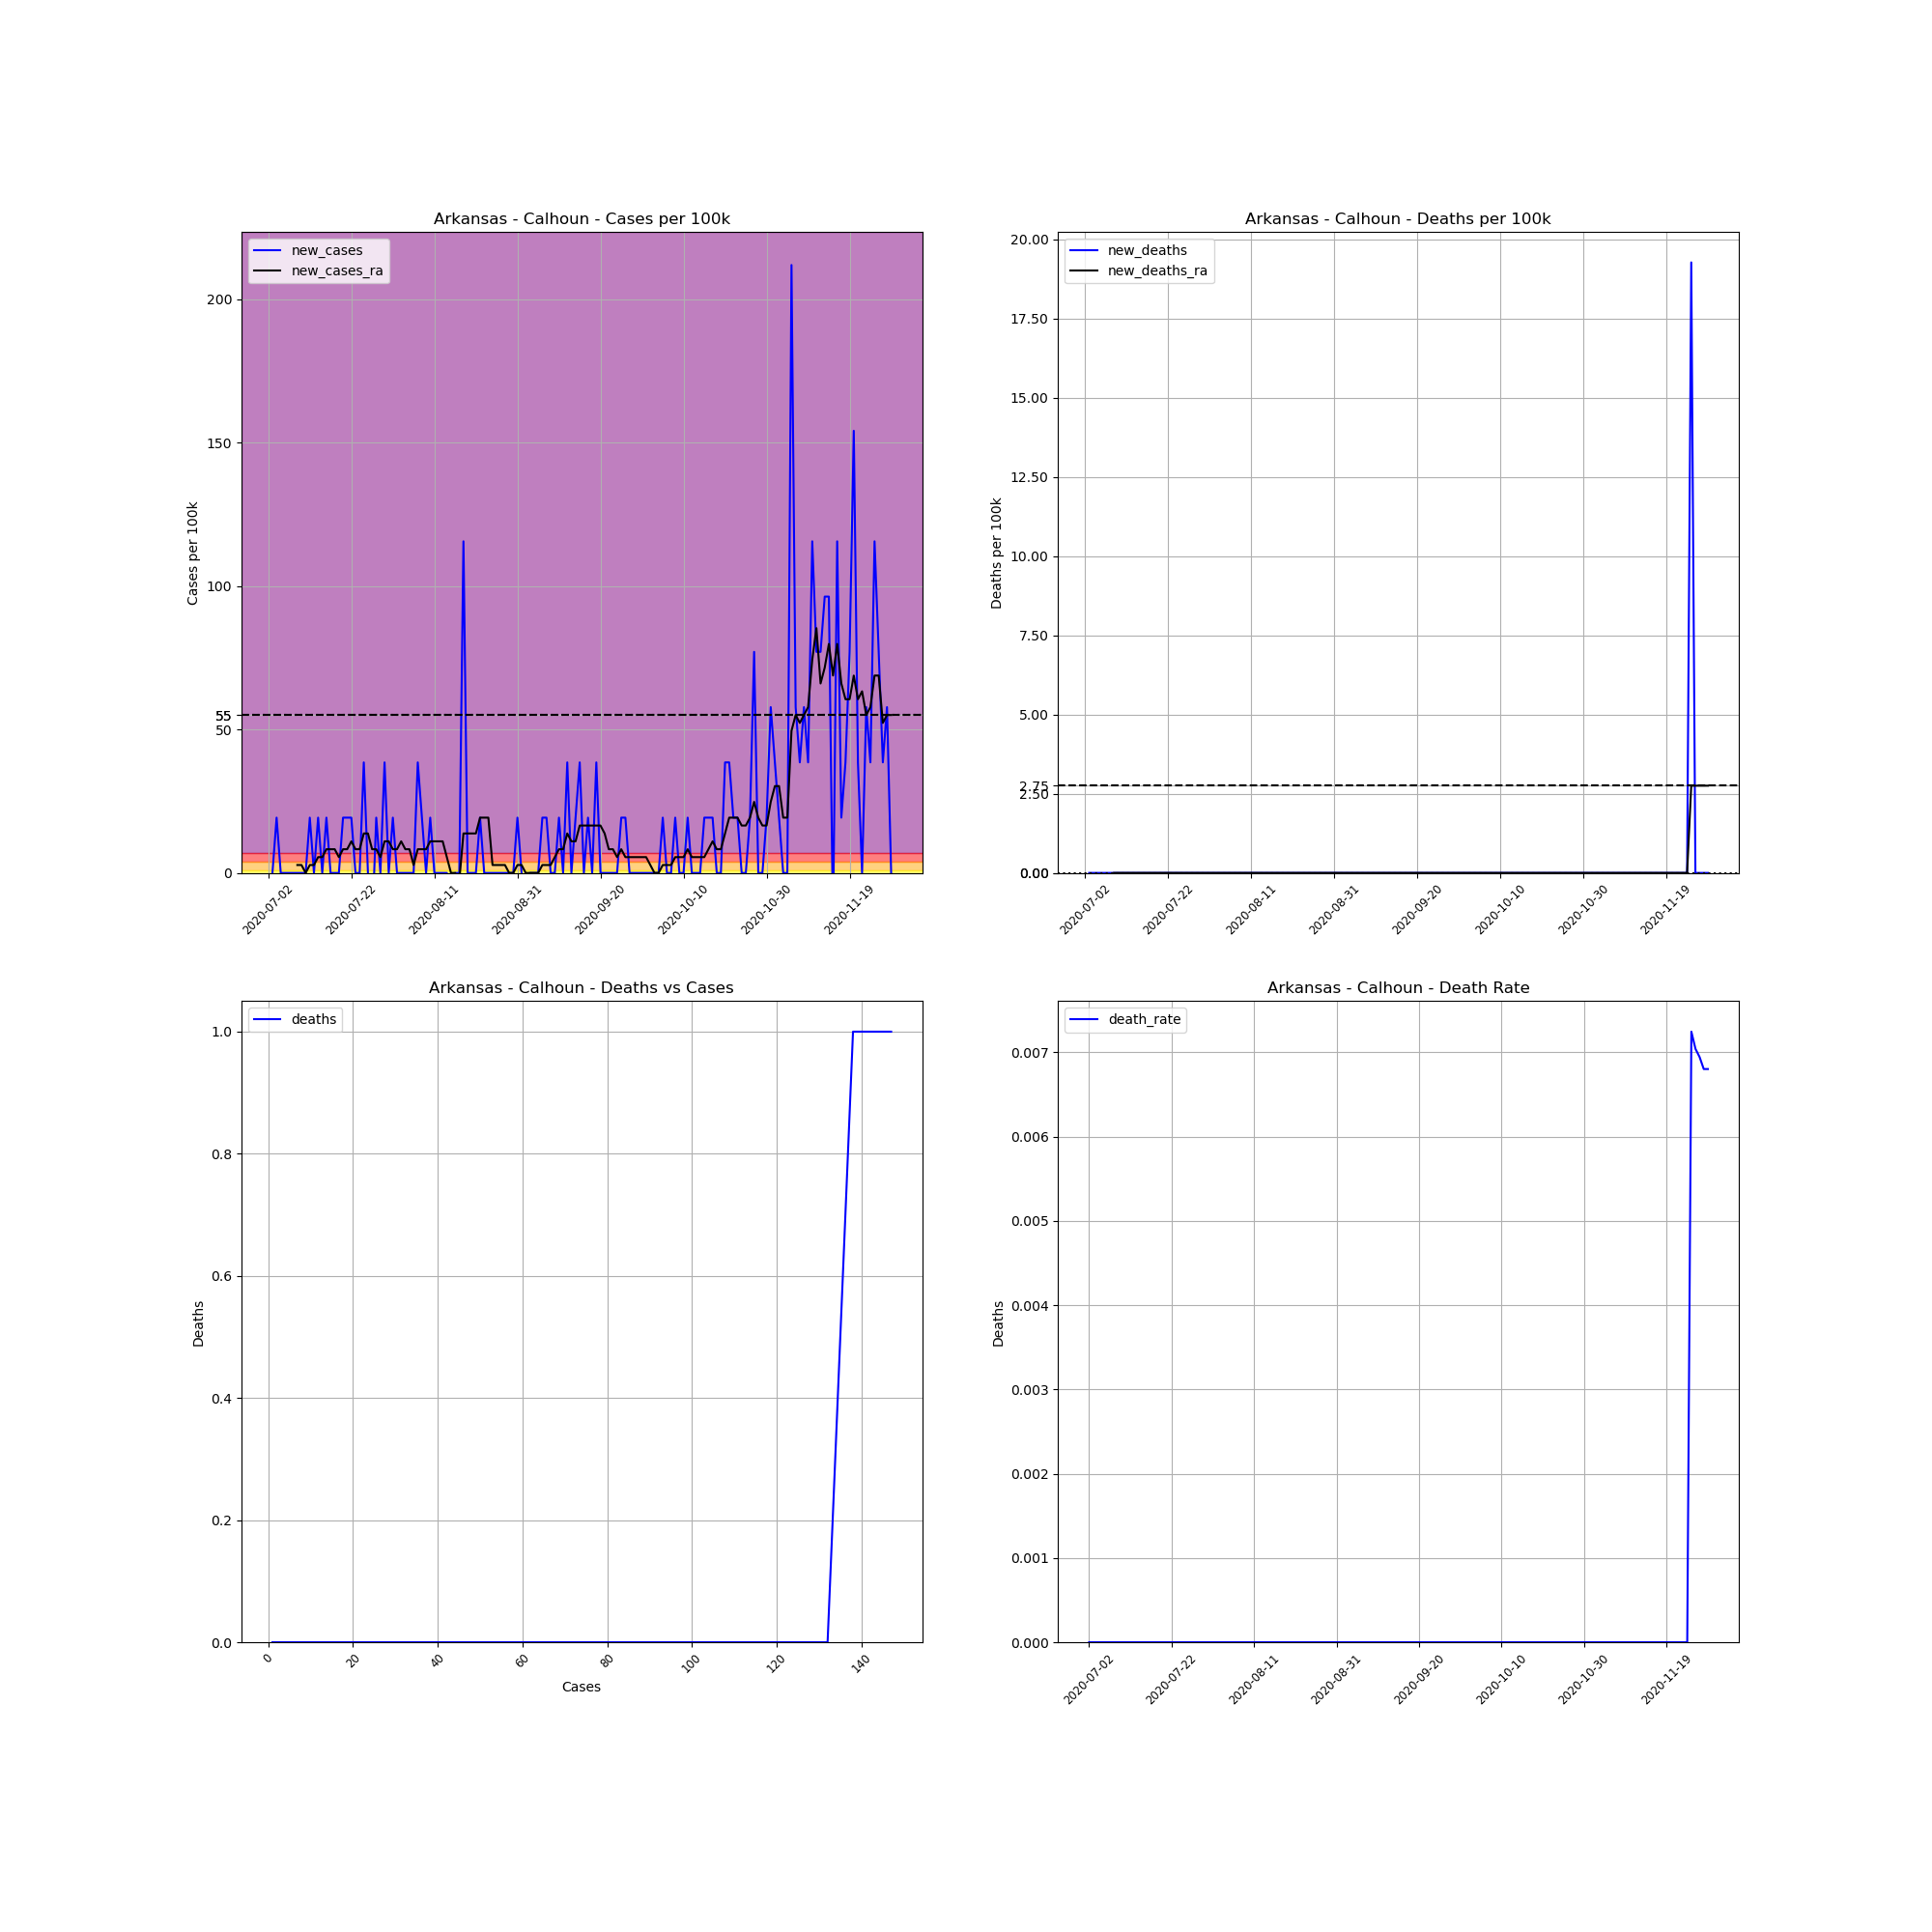

Data behind this chart, as committed beside it:
, date, county, state, fips, cases, deaths, COUNTY, STNAME, CTYNAME, POPESTIMATE2019, cases_per_100k, deaths_per_100k, death_rate, new_cases, new_deaths, new_cases_ra, new_deaths_ra
745080, 2020-07-02, Calhoun, Arkansas, 5013, 1, 0.0, 13, Arkansas, Calhoun, 5189, 19.27, 0.0, 0.0, , , , 
745081, 2020-07-03, Calhoun, Arkansas, 5013, 1, 0.0, 13, Arkansas, Calhoun, 5189, 19.27, 0.0, 0.0, 0.0, 0.0, , 
745082, 2020-07-04, Calhoun, Arkansas, 5013, 2, 0.0, 13, Arkansas, Calhoun, 5189, 38.54, 0.0, 0.0, 19.27, 0.0, , 
745083, 2020-07-05, Calhoun, Arkansas, 5013, 2, 0.0, 13, Arkansas, Calhoun, 5189, 38.54, 0.0, 0.0, 0.0, 0.0, , 
745084, 2020-07-06, Calhoun, Arkansas, 5013, 2, 0.0, 13, Arkansas, Calhoun, 5189, 38.54, 0.0, 0.0, 0.0, 0.0, , 
745085, 2020-07-07, Calhoun, Arkansas, 5013, 2, 0.0, 13, Arkansas, Calhoun, 5189, 38.54, 0.0, 0.0, 0.0, 0.0, , 
745086, 2020-07-08, Calhoun, Arkansas, 5013, 2, 0.0, 13, Arkansas, Calhoun, 5189, 38.54, 0.0, 0.0, 0.0, 0.0, , 
745087, 2020-07-09, Calhoun, Arkansas, 5013, 2, 0.0, 13, Arkansas, Calhoun, 5189, 38.54, 0.0, 0.0, 0.0, 0.0, 2.753, 0.0
745088, 2020-07-10, Calhoun, Arkansas, 5013, 2, 0.0, 13, Arkansas, Calhoun, 5189, 38.54, 0.0, 0.0, 0.0, 0.0, 2.753, 0.0
745089, 2020-07-11, Calhoun, Arkansas, 5013, 2, 0.0, 13, Arkansas, Calhoun, 5189, 38.54, 0.0, 0.0, 0.0, 0.0, 0.0, 0.0
745090, 2020-07-12, Calhoun, Arkansas, 5013, 3, 0.0, 13, Arkansas, Calhoun, 5189, 57.81, 0.0, 0.0, 19.27, 0.0, 2.753, 0.0
745091, 2020-07-13, Calhoun, Arkansas, 5013, 3, 0.0, 13, Arkansas, Calhoun, 5189, 57.81, 0.0, 0.0, 0.0, 0.0, 2.753, 0.0
745092, 2020-07-14, Calhoun, Arkansas, 5013, 4, 0.0, 13, Arkansas, Calhoun, 5189, 77.09, 0.0, 0.0, 19.27, 0.0, 5.506, 0.0
745093, 2020-07-15, Calhoun, Arkansas, 5013, 4, 0.0, 13, Arkansas, Calhoun, 5189, 77.09, 0.0, 0.0, 0.0, 0.0, 5.506, 0.0
745094, 2020-07-16, Calhoun, Arkansas, 5013, 5, 0.0, 13, Arkansas, Calhoun, 5189, 96.36, 0.0, 0.0, 19.27, 0.0, 8.259, 0.0
745095, 2020-07-17, Calhoun, Arkansas, 5013, 5, 0.0, 13, Arkansas, Calhoun, 5189, 96.36, 0.0, 0.0, 0.0, 0.0, 8.259, 0.0
745096, 2020-07-18, Calhoun, Arkansas, 5013, 5, 0.0, 13, Arkansas, Calhoun, 5189, 96.36, 0.0, 0.0, 0.0, 0.0, 8.259, 0.0
745097, 2020-07-19, Calhoun, Arkansas, 5013, 5, 0.0, 13, Arkansas, Calhoun, 5189, 96.36, 0.0, 0.0, 0.0, 0.0, 5.506, 0.0
745098, 2020-07-20, Calhoun, Arkansas, 5013, 6, 0.0, 13, Arkansas, Calhoun, 5189, 115.6, 0.0, 0.0, 19.27, 0.0, 8.259, 0.0
745099, 2020-07-21, Calhoun, Arkansas, 5013, 7, 0.0, 13, Arkansas, Calhoun, 5189, 134.9, 0.0, 0.0, 19.27, 0.0, 8.259, 0.0
745100, 2020-07-22, Calhoun, Arkansas, 5013, 8, 0.0, 13, Arkansas, Calhoun, 5189, 154.2, 0.0, 0.0, 19.27, 0.0, 11.01, 0.0
745101, 2020-07-23, Calhoun, Arkansas, 5013, 8, 0.0, 13, Arkansas, Calhoun, 5189, 154.2, 0.0, 0.0, 0.0, 0.0, 8.259, 0.0
745102, 2020-07-24, Calhoun, Arkansas, 5013, 8, 0.0, 13, Arkansas, Calhoun, 5189, 154.2, 0.0, 0.0, 0.0, 0.0, 8.259, 0.0
745103, 2020-07-25, Calhoun, Arkansas, 5013, 10, 0.0, 13, Arkansas, Calhoun, 5189, 192.7, 0.0, 0.0, 38.54, 0.0, 13.77, 0.0
745104, 2020-07-26, Calhoun, Arkansas, 5013, 10, 0.0, 13, Arkansas, Calhoun, 5189, 192.7, 0.0, 0.0, 0.0, 0.0, 13.77, 0.0
745105, 2020-07-27, Calhoun, Arkansas, 5013, 9, 0.0, 13, Arkansas, Calhoun, 5189, 173.4, 0.0, 0.0, -19.27, 0.0, 8.259, 0.0
745106, 2020-07-28, Calhoun, Arkansas, 5013, 10, 0.0, 13, Arkansas, Calhoun, 5189, 192.7, 0.0, 0.0, 19.27, 0.0, 8.259, 0.0
745107, 2020-07-29, Calhoun, Arkansas, 5013, 10, 0.0, 13, Arkansas, Calhoun, 5189, 192.7, 0.0, 0.0, 0.0, 0.0, 5.506, 0.0
745108, 2020-07-30, Calhoun, Arkansas, 5013, 12, 0.0, 13, Arkansas, Calhoun, 5189, 231.3, 0.0, 0.0, 38.54, 0.0, 11.01, 0.0
745109, 2020-07-31, Calhoun, Arkansas, 5013, 12, 0.0, 13, Arkansas, Calhoun, 5189, 231.3, 0.0, 0.0, 0.0, 0.0, 11.01, 0.0
745110, 2020-08-01, Calhoun, Arkansas, 5013, 13, 0.0, 13, Arkansas, Calhoun, 5189, 250.5, 0.0, 0.0, 19.27, 0.0, 8.259, 0.0
745111, 2020-08-02, Calhoun, Arkansas, 5013, 13, 0.0, 13, Arkansas, Calhoun, 5189, 250.5, 0.0, 0.0, 0.0, 0.0, 8.259, 0.0
745112, 2020-08-03, Calhoun, Arkansas, 5013, 13, 0.0, 13, Arkansas, Calhoun, 5189, 250.5, 0.0, 0.0, 0.0, 0.0, 11.01, 0.0
745113, 2020-08-04, Calhoun, Arkansas, 5013, 13, 0.0, 13, Arkansas, Calhoun, 5189, 250.5, 0.0, 0.0, 0.0, 0.0, 8.259, 0.0
745114, 2020-08-05, Calhoun, Arkansas, 5013, 13, 0.0, 13, Arkansas, Calhoun, 5189, 250.5, 0.0, 0.0, 0.0, 0.0, 8.259, 0.0
745115, 2020-08-06, Calhoun, Arkansas, 5013, 13, 0.0, 13, Arkansas, Calhoun, 5189, 250.5, 0.0, 0.0, 0.0, 0.0, 2.753, 0.0
745116, 2020-08-07, Calhoun, Arkansas, 5013, 15, 0.0, 13, Arkansas, Calhoun, 5189, 289.1, 0.0, 0.0, 38.54, 0.0, 8.259, 0.0
745117, 2020-08-08, Calhoun, Arkansas, 5013, 16, 0.0, 13, Arkansas, Calhoun, 5189, 308.3, 0.0, 0.0, 19.27, 0.0, 8.259, 0.0
745118, 2020-08-09, Calhoun, Arkansas, 5013, 16, 0.0, 13, Arkansas, Calhoun, 5189, 308.3, 0.0, 0.0, 0.0, 0.0, 8.259, 0.0
745119, 2020-08-10, Calhoun, Arkansas, 5013, 17, 0.0, 13, Arkansas, Calhoun, 5189, 327.6, 0.0, 0.0, 19.27, 0.0, 11.01, 0.0
745120, 2020-08-11, Calhoun, Arkansas, 5013, 17, 0.0, 13, Arkansas, Calhoun, 5189, 327.6, 0.0, 0.0, 0.0, 0.0, 11.01, 0.0
745121, 2020-08-12, Calhoun, Arkansas, 5013, 17, 0.0, 13, Arkansas, Calhoun, 5189, 327.6, 0.0, 0.0, 0.0, 0.0, 11.01, 0.0
745122, 2020-08-13, Calhoun, Arkansas, 5013, 17, 0.0, 13, Arkansas, Calhoun, 5189, 327.6, 0.0, 0.0, 0.0, 0.0, 11.01, 0.0
745123, 2020-08-14, Calhoun, Arkansas, 5013, 17, 0.0, 13, Arkansas, Calhoun, 5189, 327.6, 0.0, 0.0, 0.0, 0.0, 5.506, 0.0
745124, 2020-08-15, Calhoun, Arkansas, 5013, 16, 0.0, 13, Arkansas, Calhoun, 5189, 308.3, 0.0, 0.0, -19.27, 0.0, 0.0, 0.0
745125, 2020-08-16, Calhoun, Arkansas, 5013, 16, 0.0, 13, Arkansas, Calhoun, 5189, 308.3, 0.0, 0.0, 0.0, 0.0, 0.0, 0.0
745126, 2020-08-17, Calhoun, Arkansas, 5013, 16, 0.0, 13, Arkansas, Calhoun, 5189, 308.3, 0.0, 0.0, 0.0, 0.0, -2.753, 0.0
745127, 2020-08-18, Calhoun, Arkansas, 5013, 22, 0.0, 13, Arkansas, Calhoun, 5189, 424, 0.0, 0.0, 115.6, 0.0, 13.77, 0.0
745128, 2020-08-19, Calhoun, Arkansas, 5013, 22, 0.0, 13, Arkansas, Calhoun, 5189, 424, 0.0, 0.0, 0.0, 0.0, 13.77, 0.0
745129, 2020-08-20, Calhoun, Arkansas, 5013, 22, 0.0, 13, Arkansas, Calhoun, 5189, 424, 0.0, 0.0, 0.0, 0.0, 13.77, 0.0
745130, 2020-08-21, Calhoun, Arkansas, 5013, 22, 0.0, 13, Arkansas, Calhoun, 5189, 424, 0.0, 0.0, 0.0, 0.0, 13.77, 0.0
745131, 2020-08-22, Calhoun, Arkansas, 5013, 23, 0.0, 13, Arkansas, Calhoun, 5189, 443.2, 0.0, 0.0, 19.27, 0.0, 19.27, 0.0
745132, 2020-08-23, Calhoun, Arkansas, 5013, 23, 0.0, 13, Arkansas, Calhoun, 5189, 443.2, 0.0, 0.0, 0.0, 0.0, 19.27, 0.0
745133, 2020-08-24, Calhoun, Arkansas, 5013, 23, 0.0, 13, Arkansas, Calhoun, 5189, 443.2, 0.0, 0.0, 0.0, 0.0, 19.27, 0.0
745134, 2020-08-25, Calhoun, Arkansas, 5013, 23, 0.0, 13, Arkansas, Calhoun, 5189, 443.2, 0.0, 0.0, 0.0, 0.0, 2.753, 0.0
745135, 2020-08-26, Calhoun, Arkansas, 5013, 23, 0.0, 13, Arkansas, Calhoun, 5189, 443.2, 0.0, 0.0, 0.0, 0.0, 2.753, 0.0
745136, 2020-08-27, Calhoun, Arkansas, 5013, 23, 0.0, 13, Arkansas, Calhoun, 5189, 443.2, 0.0, 0.0, 0.0, 0.0, 2.753, 0.0
745137, 2020-08-28, Calhoun, Arkansas, 5013, 23, 0.0, 13, Arkansas, Calhoun, 5189, 443.2, 0.0, 0.0, 0.0, 0.0, 2.753, 0.0
745138, 2020-08-29, Calhoun, Arkansas, 5013, 23, 0.0, 13, Arkansas, Calhoun, 5189, 443.2, 0.0, 0.0, 0.0, 0.0, 0.0, 0.0
745139, 2020-08-30, Calhoun, Arkansas, 5013, 23, 0.0, 13, Arkansas, Calhoun, 5189, 443.2, 0.0, 0.0, 0.0, 0.0, 0.0, 0.0
... 91 more rows
